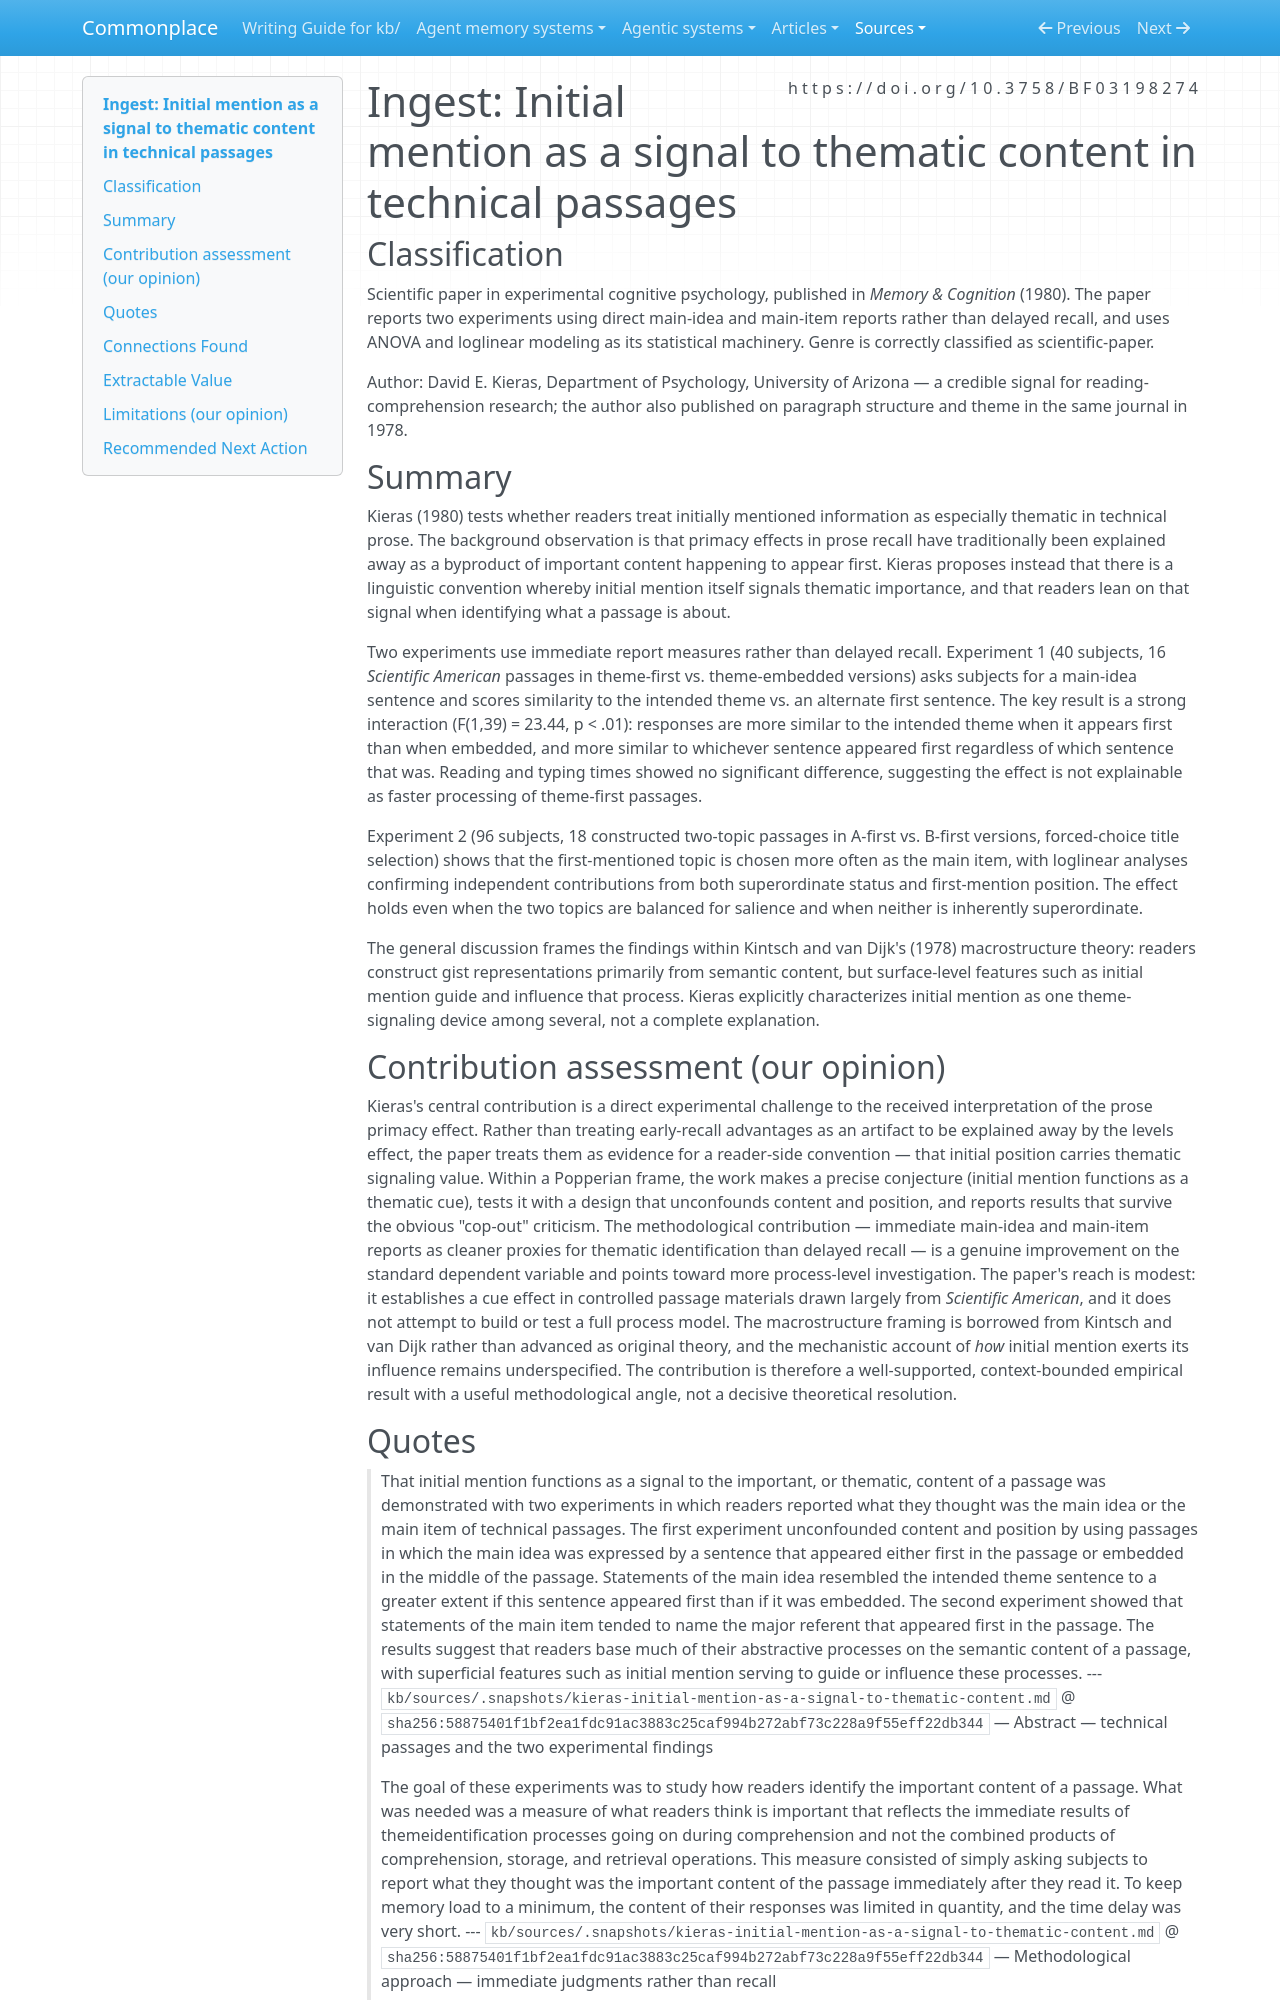

repository: zby/commonplace · page: sources/kieras-initial-mention-as-a-signal-to-thematic-content.ingest/index.html · generator: mkdocs

---
description: "Kieras 1980 demonstrates that initial mention acts as a thematic cue in human readers, providing human cognitive-science evidence for position effects in prose comprehension."
source: https://doi.org/10.3758/BF03198274
captured: "2026-10-26"
capture: user-supplied-online-markdown-conversion
capture_scope: partial-source
doi: "10.3758/BF03198274"
genre: scientific-paper
snapshot_sha256: 58875401f1bf2ea1fdc91ac3883c25caf994b272abf73c228a9f55eff22db344
ingested: "2026-02-28"
occasion: "What human-reader evidence can inform the planned Commonplace note about position, proportion, and what readers retain?"
type: types/ingest-report.md
domains: [prose-comprehension, position-effect, thematic-content, reading-cues]
---

# Ingest: Initial mention as a signal to thematic content in technical passages

## Classification

Scientific paper in experimental cognitive psychology, published in *Memory & Cognition* (1980). The paper reports two experiments using direct main-idea and main-item reports rather than delayed recall, and uses ANOVA and loglinear modeling as its statistical machinery. Genre is correctly classified as scientific-paper.

Author: David E. Kieras, Department of Psychology, University of Arizona — a credible signal for reading-comprehension research; the author also published on paragraph structure and theme in the same journal in 1978.

## Summary

Kieras (1980) tests whether readers treat initially mentioned information as especially thematic in technical prose. The background observation is that primacy effects in prose recall have traditionally been explained away as a byproduct of important content happening to appear first. Kieras proposes instead that there is a linguistic convention whereby initial mention itself signals thematic importance, and that readers lean on that signal when identifying what a passage is about.

Two experiments use immediate report measures rather than delayed recall. Experiment 1 (40 subjects, 16 *Scientific American* passages in theme-first vs. theme-embedded versions) asks subjects for a main-idea sentence and scores similarity to the intended theme vs. an alternate first sentence. The key result is a strong interaction (F(1,39) = 23.44, p < .01): responses are more similar to the intended theme when it appears first than when embedded, and more similar to whichever sentence appeared first regardless of which sentence that was. Reading and typing times showed no significant difference, suggesting the effect is not explainable as faster processing of theme-first passages.

Experiment 2 (96 subjects, 18 constructed two-topic passages in A-first vs. B-first versions, forced-choice title selection) shows that the first-mentioned topic is chosen more often as the main item, with loglinear analyses confirming independent contributions from both superordinate status and first-mention position. The effect holds even when the two topics are balanced for salience and when neither is inherently superordinate.

The general discussion frames the findings within Kintsch and van Dijk's (1978) macrostructure theory: readers construct gist representations primarily from semantic content, but surface-level features such as initial mention guide and influence that process. Kieras explicitly characterizes initial mention as one theme-signaling device among several, not a complete explanation.

## Contribution assessment (our opinion)

Kieras's central contribution is a direct experimental challenge to the received interpretation of the prose primacy effect. Rather than treating early-recall advantages as an artifact to be explained away by the levels effect, the paper treats them as evidence for a reader-side convention — that initial position carries thematic signaling value. Within a Popperian frame, the work makes a precise conjecture (initial mention functions as a thematic cue), tests it with a design that unconfounds content and position, and reports results that survive the obvious "cop-out" criticism. The methodological contribution — immediate main-idea and main-item reports as cleaner proxies for thematic identification than delayed recall — is a genuine improvement on the standard dependent variable and points toward more process-level investigation. The paper's reach is modest: it establishes a cue effect in controlled passage materials drawn largely from *Scientific American*, and it does not attempt to build or test a full process model. The macrostructure framing is borrowed from Kintsch and van Dijk rather than advanced as original theory, and the mechanistic account of *how* initial mention exerts its influence remains underspecified. The contribution is therefore a well-supported, context-bounded empirical result with a useful methodological angle, not a decisive theoretical resolution.
